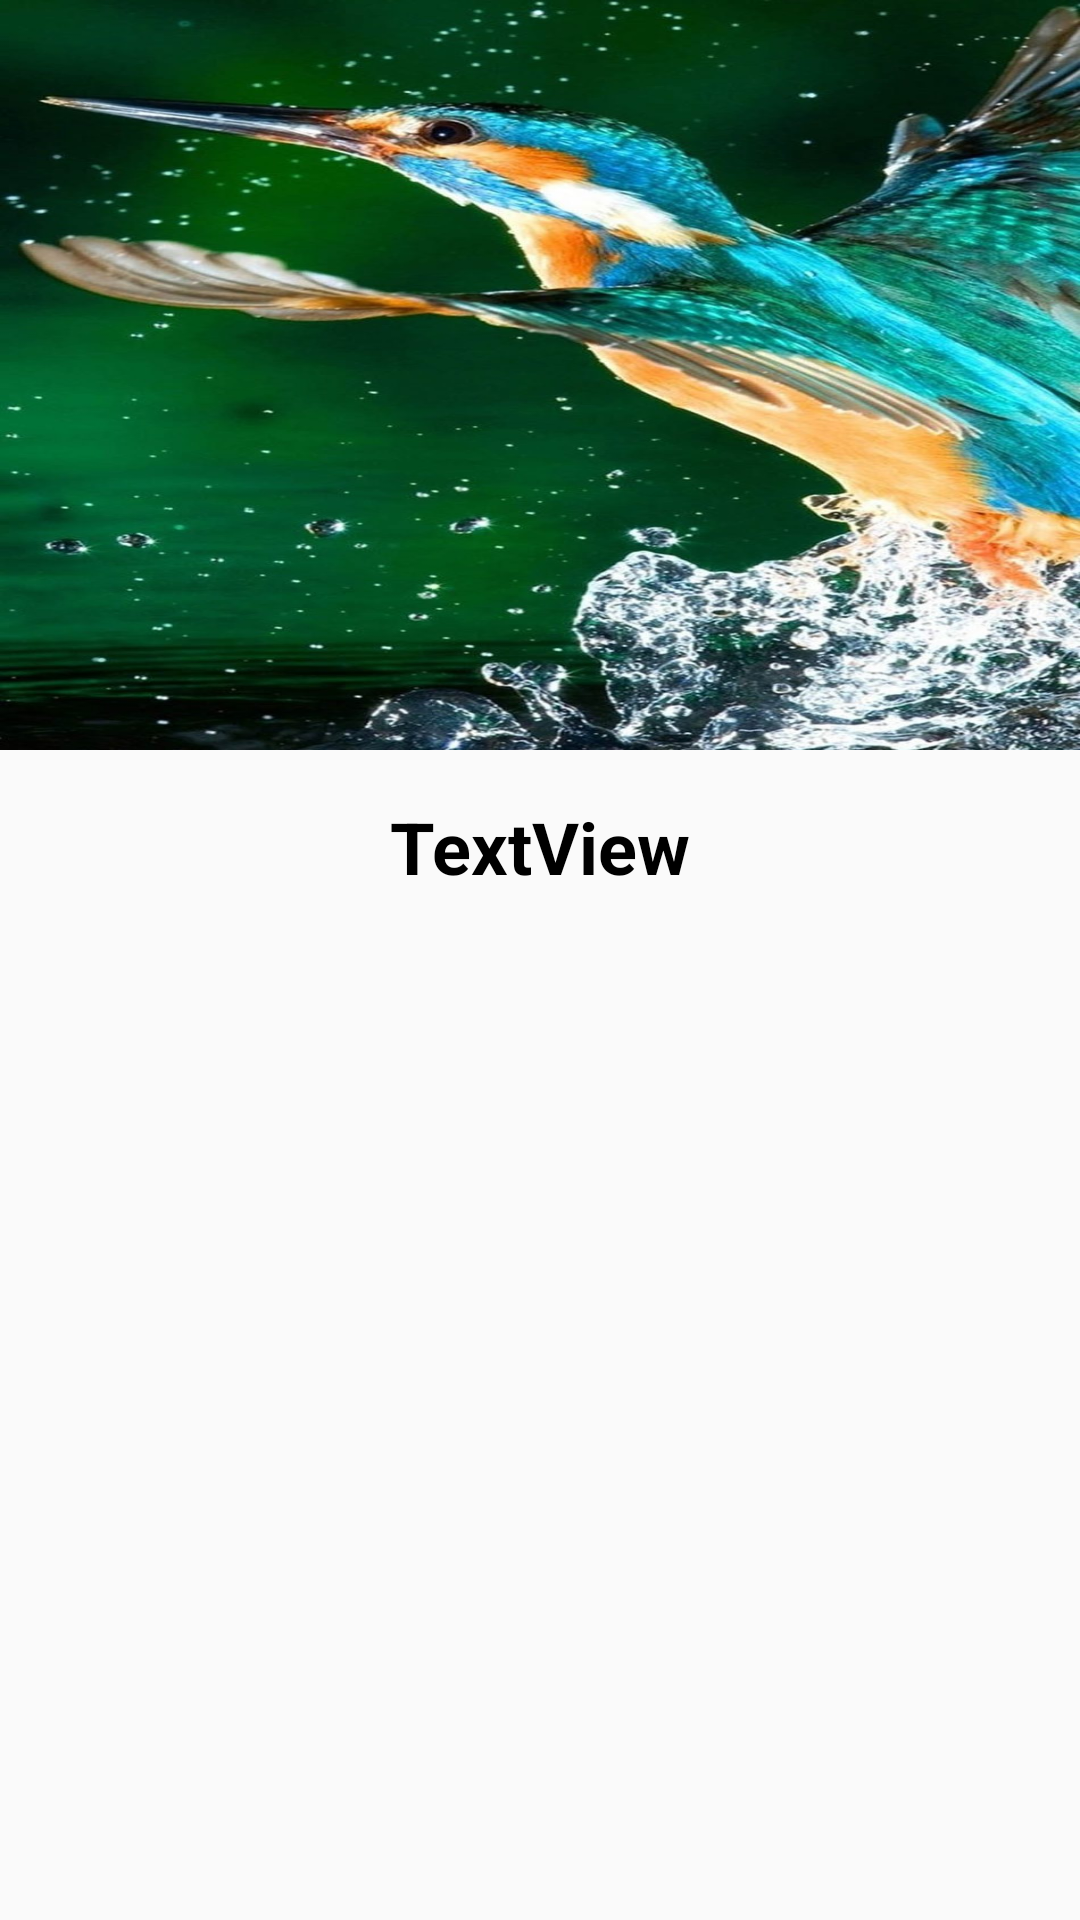

The Android layout XML behind this screen, and the referenced resources:
<!-- AndroidManifest.xml: application theme Theme.MYFANTASTICBEAST -->
<!-- res/layout/activity_detailed.xml -->
<?xml version="1.0" encoding="utf-8"?>
<androidx.constraintlayout.widget.ConstraintLayout xmlns:android="http://schemas.android.com/apk/res/android"
    xmlns:app="http://schemas.android.com/apk/res-auto"
    xmlns:tools="http://schemas.android.com/tools"
    android:layout_width="match_parent"
    android:layout_height="match_parent"
    tools:context=".DetailedActivity">

    <ImageView
        android:id="@+id/detailedActivityIv"
        android:layout_width="0dp"
        android:layout_height="250dp"
        android:scaleType="fitXY"
        app:layout_constraintEnd_toEndOf="parent"
        app:layout_constraintHorizontal_bias="0.5"
        app:layout_constraintStart_toStartOf="parent"
        app:layout_constraintTop_toTopOf="parent"
        app:srcCompat="@drawable/bird2" />

    <TextView
        android:id="@+id/detailedActivityTv"
        android:layout_width="wrap_content"
        android:layout_height="wrap_content"
        android:text="TextView"
        android:textColor="@color/black"
        android:layout_marginTop="16dp"
        android:textSize="24sp"
        android:textStyle="bold"
        app:layout_constraintEnd_toEndOf="parent"
        app:layout_constraintHorizontal_bias="0.5"
        app:layout_constraintStart_toStartOf="parent"
        app:layout_constraintTop_toBottomOf="@+id/detailedActivityIv" />
</androidx.constraintlayout.widget.ConstraintLayout>
<!-- resources referenced by this layout -->
<resources>
  <color name="black">#FF000000</color>
  <!-- drawable bird2: jpg bitmap (drawable, 195619 bytes) -->
  <style name="Theme.MYFANTASTICBEAST" parent="Theme.AppCompat.Light.DarkActionBar">
          
          <item name="colorPrimary">@color/green_1</item>
          <item name="colorPrimaryVariant">@color/green_3</item>
          <item name="colorOnPrimary">@color/white</item>
          
          <item name="colorSecondary">@color/teal_200</item>
          <item name="colorSecondaryVariant">@color/teal_700</item>
          <item name="colorOnSecondary">@color/black</item>
          
          <item name="android:statusBarColor">?attr/colorPrimaryVariant</item>
          <item name="android:navigationBarColor">?attr/colorPrimaryVariant</item>
  
          
      </style>
  <color name="green_1">#007C7C</color>
  <color name="green_3">#007C67</color>
  <color name="white">#FFFFFFFF</color>
  <color name="teal_200">#FF03DAC5</color>
  <color name="teal_700">#FF018786</color>
</resources>
